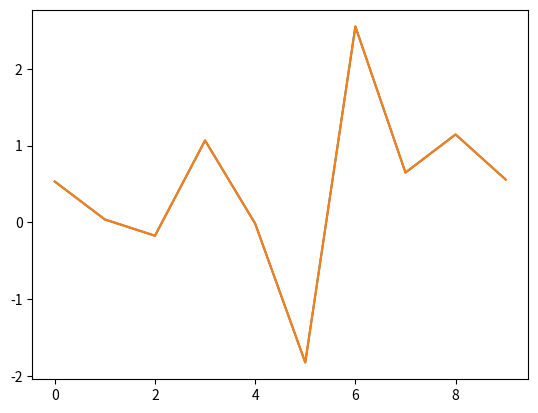

Write the Python code that produced this figure.
#!/usr/bin/python
import numpy as np
import matplotlib.pyplot as plot
import math
import sys

def gen_dft(m,n,N):
    return np.exp(-1j*2*math.pi*m*n/N)

def gen_gaussian(m,n):
    if n == 0:
        return 1.0
    else:
        return np.exp(-(m**2)/(float(n)**2))

N = 10
#Calculate using the Penrose-Moore Pseudo Inverse
PMSI = False
data = w = np.matrix(np.random.randn(N,1))
basis = np.matrix(np.zeros((N,N)))
for m in range(N):
    for n in range(N):
        basis[m,n] = gen_gaussian(m,n)
        #basis[m,n] = gen_dft(m,n,N)
output = t = basis*w
if basis.shape[0] != basis.shape[1] or PMSI == True:
    maximum_likelihood = wml = np.linalg.inv(basis.conj().T*basis)*basis.conj().T*t
else:
    maximum_likelihood = wml = np.linalg.inv(basis)*t
plot.plot(np.real(w))
plot.plot(np.real(wml))
plot.show()
